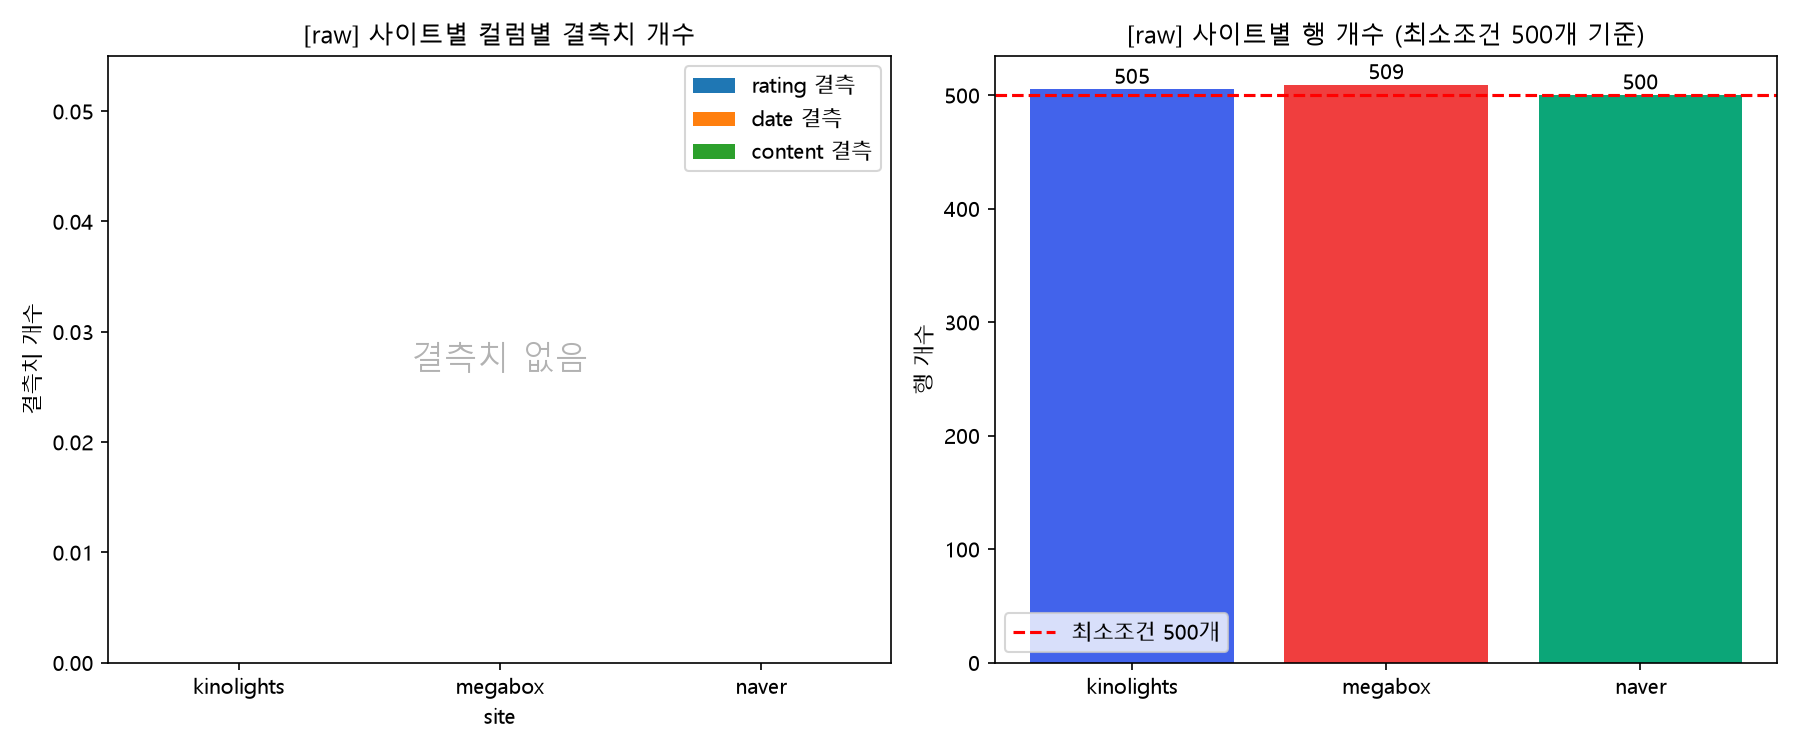

Source data for this figure (header and first rows):
site, 행 개수, 500개 이상 충족, rating 결측, date 결측, content 결측, 총 결측치, 결측치 없는 완전한 행
kinolights, 505, 충족, 0, 0, 0, 0, 505
megabox, 509, 충족, 0, 0, 0, 0, 509
naver, 500, 충족, 0, 0, 0, 0, 500
